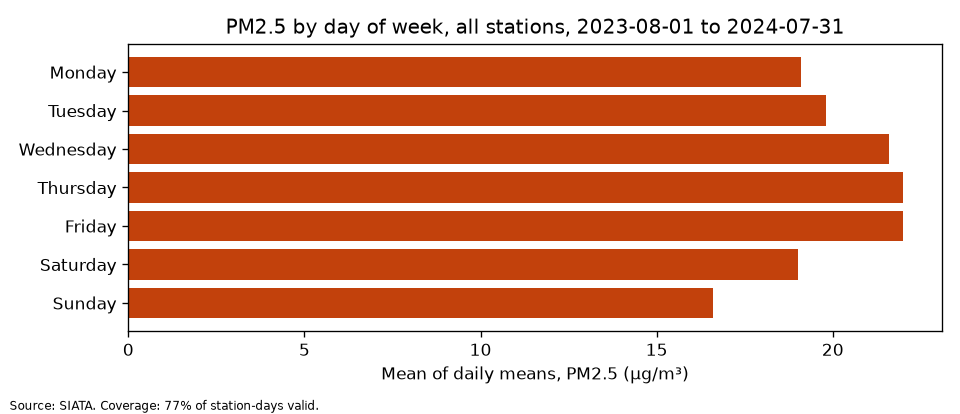

Values plotted in this chart, from the file beside it:
iso_weekday, weekday, valid_days, station_days, coverage, pm25_mean
1, Monday, 847, 1092, 0.776, 19.1
2, Tuesday, 864, 1113, 0.776, 19.8
3, Wednesday, 843, 1113, 0.757, 21.6
4, Thursday, 850, 1092, 0.778, 22.0
5, Friday, 852, 1092, 0.78, 22.0
6, Saturday, 851, 1092, 0.779, 19.0
7, Sunday, 849, 1092, 0.777, 16.6
